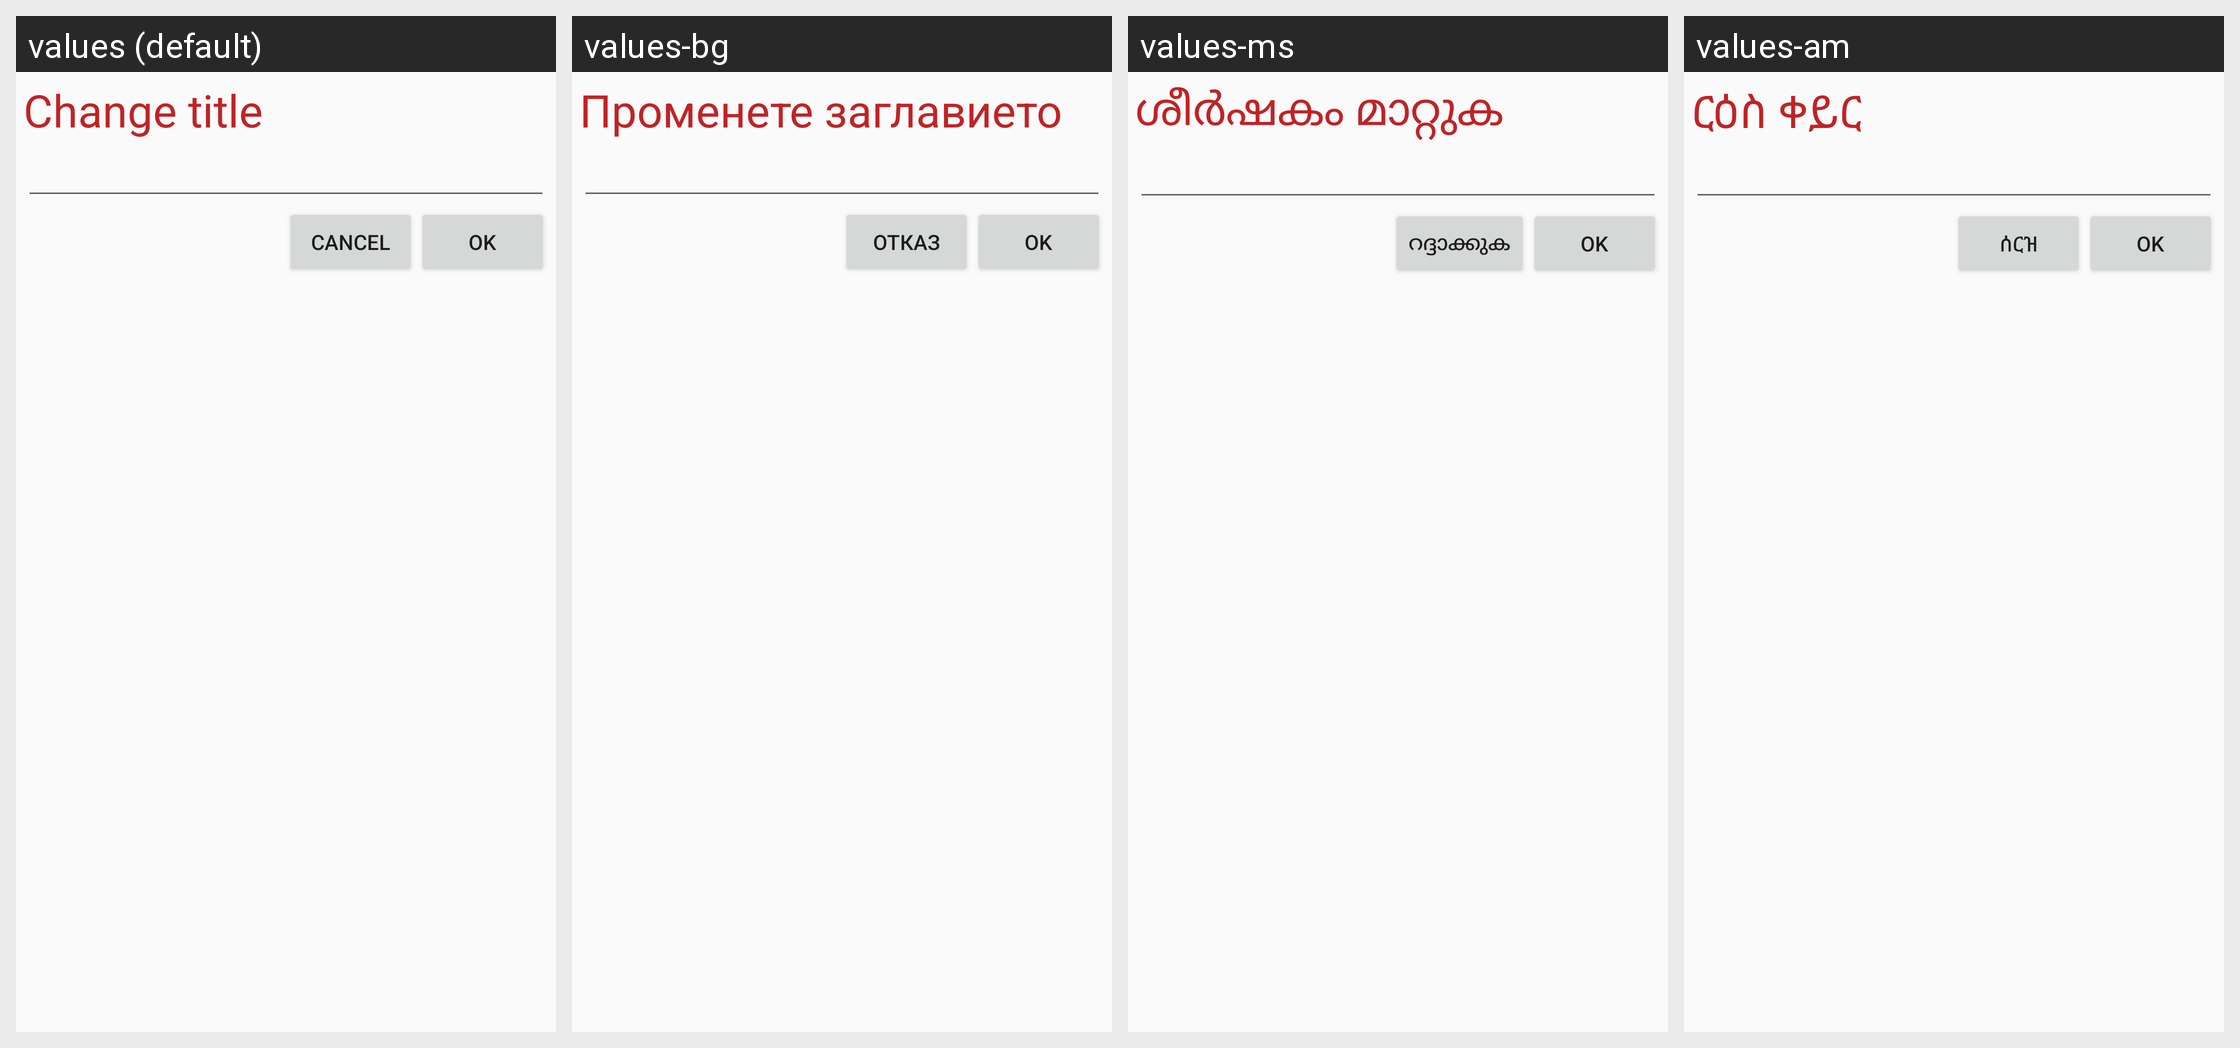

Locale-by-locale string values for the Android screen shown in this grid:
Android screen res/layout/custome_change_title.xml rendered under 4 locales, left to right: values (default), values-bg, values-ms, values-am. Device: Nexus 5 (rendered at 1080×1920; each locale shown at half size, 540×960, under a caption strip naming it); theme AppTheme.
Other locales in the repository, not shown: values-ca, values-da, values-de, values-fr, values-ja, values-ko, values-pt, values-vi, values-zh.
Strings drawn on this screen, with the default value and each locale's value (text and hints the layout hard-codes, and strings that could not be matched under every locale, appear in the picture but are not listed):

change_title
  values: Change title
  values-bg: Променете заглавието
  values-ms: ശീർഷകം മാറ്റുക
  values-am: ርዕስ ቀይር

cancel
  values: Cancel
  values-bg: Отказ
  values-ms: റദ്ദാക്കുക
  values-am: ሰርዝ
